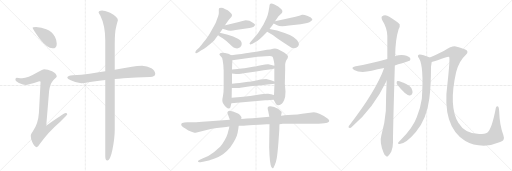
t = 0.00 s
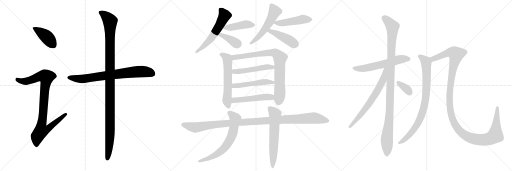
t = 3.85 s
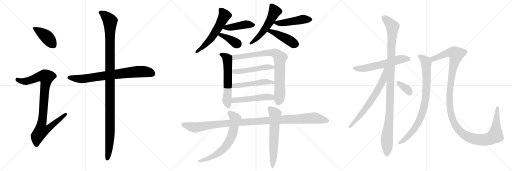
t = 7.71 s
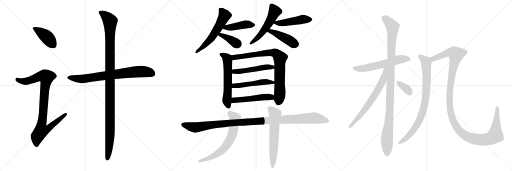
t = 11.56 s
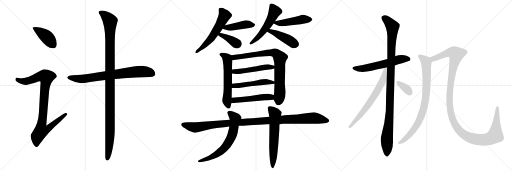
t = 15.42 s
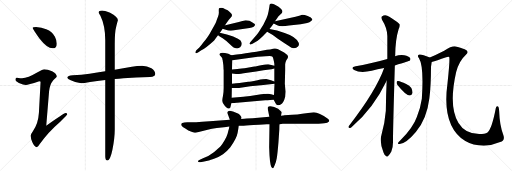
t = 19.27 s

The animated SVG that drew these frames (rendered in a browser with its animation timeline set to each time). Animation: 24 CSS @keyframes rules; one cycle of 19.27 s.

<svg version="1.1" viewBox="0 0 3072 1024" xmlns="http://www.w3.org/2000/svg">
  <g stroke="lightgray" stroke-dasharray="1,1" stroke-width="1" transform="scale(4, 4)">
    <line x1="0" y1="0" x2="256" y2="256"></line>
    <line x1="256" y1="0" x2="0" y2="256"></line>
    <line x1="128" y1="0" x2="128" y2="256"></line>
    <line x1="0" y1="128" x2="256" y2="128"></line>
    <line x1="256" y1="0" x2="512" y2="256"></line>
    <line x1="512" y1="0" x2="256" y2="256"></line>
    <line x1="384" y1="0" x2="384" y2="256"></line>
    <line x1="256" y1="128" x2="512" y2="128"></line>
    <line x1="512" y1="0" x2="768" y2="256"></line>
    <line x1="768" y1="0" x2="512" y2="256"></line>
    <line x1="640" y1="0" x2="640" y2="256"></line>
    <line x1="512" y1="128" x2="768" y2="128"></line>
  </g>
<g transform="scale(1, -1) translate(0, -850)">
   <style type="text/css">
    @keyframes keyframes0 {
      from {
       stroke: black;
       stroke-dashoffset: 413;
       stroke-width: 128;
       }
       57% {
       animation-timing-function: step-end;
       stroke: black;
       stroke-dashoffset: 0;
       stroke-width: 128;
       }
       to {
       stroke: black;
       stroke-width: 1024;
       }
       }
       #make-me-a-hanzi-animation-0 {
         animation: keyframes0 0.586100s both;
         animation-delay: 0.000000s;
         animation-timing-function: linear;
       }
    @keyframes keyframes1 {
      from {
       stroke: black;
       stroke-dashoffset: 930;
       stroke-width: 128;
       }
       75% {
       animation-timing-function: step-end;
       stroke: black;
       stroke-dashoffset: 0;
       stroke-width: 128;
       }
       to {
       stroke: black;
       stroke-width: 1024;
       }
       }
       #make-me-a-hanzi-animation-1 {
         animation: keyframes1 1.006836s both;
         animation-delay: 0.586100s;
         animation-timing-function: linear;
       }
    @keyframes keyframes2 {
      from {
       stroke: black;
       stroke-dashoffset: 764;
       stroke-width: 128;
       }
       71% {
       animation-timing-function: step-end;
       stroke: black;
       stroke-dashoffset: 0;
       stroke-width: 128;
       }
       to {
       stroke: black;
       stroke-width: 1024;
       }
       }
       #make-me-a-hanzi-animation-2 {
         animation: keyframes2 0.871745s both;
         animation-delay: 1.592936s;
         animation-timing-function: linear;
       }
    @keyframes keyframes3 {
      from {
       stroke: black;
       stroke-dashoffset: 1164;
       stroke-width: 128;
       }
       79% {
       animation-timing-function: step-end;
       stroke: black;
       stroke-dashoffset: 0;
       stroke-width: 128;
       }
       to {
       stroke: black;
       stroke-width: 1024;
       }
       }
       #make-me-a-hanzi-animation-3 {
         animation: keyframes3 1.197266s both;
         animation-delay: 2.464681s;
         animation-timing-function: linear;
       }
    @keyframes keyframes4 {
      from {
       stroke: black;
       stroke-dashoffset: 579;
       stroke-width: 128;
       }
       65% {
       animation-timing-function: step-end;
       stroke: black;
       stroke-dashoffset: 0;
       stroke-width: 128;
       }
       to {
       stroke: black;
       stroke-width: 1024;
       }
       }
       #make-me-a-hanzi-animation-4 {
         animation: keyframes4 0.721191s both;
         animation-delay: 3.661947s;
         animation-timing-function: linear;
       }
    @keyframes keyframes5 {
      from {
       stroke: black;
       stroke-dashoffset: 434;
       stroke-width: 128;
       }
       59% {
       animation-timing-function: step-end;
       stroke: black;
       stroke-dashoffset: 0;
       stroke-width: 128;
       }
       to {
       stroke: black;
       stroke-width: 1024;
       }
       }
       #make-me-a-hanzi-animation-5 {
         animation: keyframes5 0.603190s both;
         animation-delay: 4.383138s;
         animation-timing-function: linear;
       }
    @keyframes keyframes6 {
      from {
       stroke: black;
       stroke-dashoffset: 379;
       stroke-width: 128;
       }
       55% {
       animation-timing-function: step-end;
       stroke: black;
       stroke-dashoffset: 0;
       stroke-width: 128;
       }
       to {
       stroke: black;
       stroke-width: 1024;
       }
       }
       #make-me-a-hanzi-animation-6 {
         animation: keyframes6 0.558431s both;
         animation-delay: 4.986328s;
         animation-timing-function: linear;
       }
    @keyframes keyframes7 {
      from {
       stroke: black;
       stroke-dashoffset: 534;
       stroke-width: 128;
       }
       63% {
       animation-timing-function: step-end;
       stroke: black;
       stroke-dashoffset: 0;
       stroke-width: 128;
       }
       to {
       stroke: black;
       stroke-width: 1024;
       }
       }
       #make-me-a-hanzi-animation-7 {
         animation: keyframes7 0.684570s both;
         animation-delay: 5.544759s;
         animation-timing-function: linear;
       }
    @keyframes keyframes8 {
      from {
       stroke: black;
       stroke-dashoffset: 473;
       stroke-width: 128;
       }
       61% {
       animation-timing-function: step-end;
       stroke: black;
       stroke-dashoffset: 0;
       stroke-width: 128;
       }
       to {
       stroke: black;
       stroke-width: 1024;
       }
       }
       #make-me-a-hanzi-animation-8 {
         animation: keyframes8 0.634928s both;
         animation-delay: 6.229329s;
         animation-timing-function: linear;
       }
    @keyframes keyframes9 {
      from {
       stroke: black;
       stroke-dashoffset: 439;
       stroke-width: 128;
       }
       59% {
       animation-timing-function: step-end;
       stroke: black;
       stroke-dashoffset: 0;
       stroke-width: 128;
       }
       to {
       stroke: black;
       stroke-width: 1024;
       }
       }
       #make-me-a-hanzi-animation-9 {
         animation: keyframes9 0.607259s both;
         animation-delay: 6.864257s;
         animation-timing-function: linear;
       }
    @keyframes keyframes10 {
      from {
       stroke: black;
       stroke-dashoffset: 592;
       stroke-width: 128;
       }
       66% {
       animation-timing-function: step-end;
       stroke: black;
       stroke-dashoffset: 0;
       stroke-width: 128;
       }
       to {
       stroke: black;
       stroke-width: 1024;
       }
       }
       #make-me-a-hanzi-animation-10 {
         animation: keyframes10 0.731771s both;
         animation-delay: 7.471516s;
         animation-timing-function: linear;
       }
    @keyframes keyframes11 {
      from {
       stroke: black;
       stroke-dashoffset: 824;
       stroke-width: 128;
       }
       73% {
       animation-timing-function: step-end;
       stroke: black;
       stroke-dashoffset: 0;
       stroke-width: 128;
       }
       to {
       stroke: black;
       stroke-width: 1024;
       }
       }
       #make-me-a-hanzi-animation-11 {
         animation: keyframes11 0.920573s both;
         animation-delay: 8.203287s;
         animation-timing-function: linear;
       }
    @keyframes keyframes12 {
      from {
       stroke: black;
       stroke-dashoffset: 503;
       stroke-width: 128;
       }
       62% {
       animation-timing-function: step-end;
       stroke: black;
       stroke-dashoffset: 0;
       stroke-width: 128;
       }
       to {
       stroke: black;
       stroke-width: 1024;
       }
       }
       #make-me-a-hanzi-animation-12 {
         animation: keyframes12 0.659342s both;
         animation-delay: 9.123860s;
         animation-timing-function: linear;
       }
    @keyframes keyframes13 {
      from {
       stroke: black;
       stroke-dashoffset: 504;
       stroke-width: 128;
       }
       62% {
       animation-timing-function: step-end;
       stroke: black;
       stroke-dashoffset: 0;
       stroke-width: 128;
       }
       to {
       stroke: black;
       stroke-width: 1024;
       }
       }
       #make-me-a-hanzi-animation-13 {
         animation: keyframes13 0.660156s both;
         animation-delay: 9.783202s;
         animation-timing-function: linear;
       }
    @keyframes keyframes14 {
      from {
       stroke: black;
       stroke-dashoffset: 505;
       stroke-width: 128;
       }
       62% {
       animation-timing-function: step-end;
       stroke: black;
       stroke-dashoffset: 0;
       stroke-width: 128;
       }
       to {
       stroke: black;
       stroke-width: 1024;
       }
       }
       #make-me-a-hanzi-animation-14 {
         animation: keyframes14 0.660970s both;
         animation-delay: 10.443358s;
         animation-timing-function: linear;
       }
    @keyframes keyframes15 {
      from {
       stroke: black;
       stroke-dashoffset: 1129;
       stroke-width: 128;
       }
       79% {
       animation-timing-function: step-end;
       stroke: black;
       stroke-dashoffset: 0;
       stroke-width: 128;
       }
       to {
       stroke: black;
       stroke-width: 1024;
       }
       }
       #make-me-a-hanzi-animation-15 {
         animation: keyframes15 1.168783s both;
         animation-delay: 11.104328s;
         animation-timing-function: linear;
       }
    @keyframes keyframes16 {
      from {
       stroke: black;
       stroke-dashoffset: 670;
       stroke-width: 128;
       }
       69% {
       animation-timing-function: step-end;
       stroke: black;
       stroke-dashoffset: 0;
       stroke-width: 128;
       }
       to {
       stroke: black;
       stroke-width: 1024;
       }
       }
       #make-me-a-hanzi-animation-16 {
         animation: keyframes16 0.795247s both;
         animation-delay: 12.273111s;
         animation-timing-function: linear;
       }
    @keyframes keyframes17 {
      from {
       stroke: black;
       stroke-dashoffset: 619;
       stroke-width: 128;
       }
       67% {
       animation-timing-function: step-end;
       stroke: black;
       stroke-dashoffset: 0;
       stroke-width: 128;
       }
       to {
       stroke: black;
       stroke-width: 1024;
       }
       }
       #make-me-a-hanzi-animation-17 {
         animation: keyframes17 0.753743s both;
         animation-delay: 13.068358s;
         animation-timing-function: linear;
       }
    @keyframes keyframes18 {
      from {
       stroke: black;
       stroke-dashoffset: 592;
       stroke-width: 128;
       }
       66% {
       animation-timing-function: step-end;
       stroke: black;
       stroke-dashoffset: 0;
       stroke-width: 128;
       }
       to {
       stroke: black;
       stroke-width: 1024;
       }
       }
       #make-me-a-hanzi-animation-18 {
         animation: keyframes18 0.731771s both;
         animation-delay: 13.822101s;
         animation-timing-function: linear;
       }
    @keyframes keyframes19 {
      from {
       stroke: black;
       stroke-dashoffset: 1095;
       stroke-width: 128;
       }
       78% {
       animation-timing-function: step-end;
       stroke: black;
       stroke-dashoffset: 0;
       stroke-width: 128;
       }
       to {
       stroke: black;
       stroke-width: 1024;
       }
       }
       #make-me-a-hanzi-animation-19 {
         animation: keyframes19 1.141113s both;
         animation-delay: 14.553872s;
         animation-timing-function: linear;
       }
    @keyframes keyframes20 {
      from {
       stroke: black;
       stroke-dashoffset: 673;
       stroke-width: 128;
       }
       69% {
       animation-timing-function: step-end;
       stroke: black;
       stroke-dashoffset: 0;
       stroke-width: 128;
       }
       to {
       stroke: black;
       stroke-width: 1024;
       }
       }
       #make-me-a-hanzi-animation-20 {
         animation: keyframes20 0.797689s both;
         animation-delay: 15.694985s;
         animation-timing-function: linear;
       }
    @keyframes keyframes21 {
      from {
       stroke: black;
       stroke-dashoffset: 345;
       stroke-width: 128;
       }
       53% {
       animation-timing-function: step-end;
       stroke: black;
       stroke-dashoffset: 0;
       stroke-width: 128;
       }
       to {
       stroke: black;
       stroke-width: 1024;
       }
       }
       #make-me-a-hanzi-animation-21 {
         animation: keyframes21 0.530762s both;
         animation-delay: 16.492674s;
         animation-timing-function: linear;
       }
    @keyframes keyframes22 {
      from {
       stroke: black;
       stroke-dashoffset: 848;
       stroke-width: 128;
       }
       73% {
       animation-timing-function: step-end;
       stroke: black;
       stroke-dashoffset: 0;
       stroke-width: 128;
       }
       to {
       stroke: black;
       stroke-width: 1024;
       }
       }
       #make-me-a-hanzi-animation-22 {
         animation: keyframes22 0.940104s both;
         animation-delay: 17.023436s;
         animation-timing-function: linear;
       }
    @keyframes keyframes23 {
      from {
       stroke: black;
       stroke-dashoffset: 1297;
       stroke-width: 128;
       }
       81% {
       animation-timing-function: step-end;
       stroke: black;
       stroke-dashoffset: 0;
       stroke-width: 128;
       }
       to {
       stroke: black;
       stroke-width: 1024;
       }
       }
       #make-me-a-hanzi-animation-23 {
         animation: keyframes23 1.305501s both;
         animation-delay: 17.963540s;
         animation-timing-function: linear;
       }
</style>
<path d="M 216.5 689.0 Q 195.5 689.0 195.5 685.0 Q 195.5 679.0 235.5 622.0 Q 283.5 561.0 315.5 561.0 Q 340.5 561.0 340.5 589.0 Q 340.5 610.0 329.5 631.0 Q 313.5 662.0 277.5 676.0 Q 249.5 687.0 216.5 689.0 Z" fill="lightgray"></path> 
<path d="M 264.5 436.0 Q 257.5 436.0 225.5 417.0 Q 166.5 382.0 132.5 381.0 Q 125.5 381.0 100.5 385.0 Q 92.5 384.0 92.5 373.0 Q 92.5 366.0 113.5 353.0 Q 140.5 341.0 155.5 341.0 Q 166.5 341.0 235.5 364.0 Q 243.5 364.0 243.5 360.0 L 233.5 174.0 Q 229.5 107.0 196.5 62.0 Q 184.5 46.0 184.5 37.0 Q 184.5 18.0 193.5 -1.0 Q 206.5 -32.0 220.5 -32.0 Q 227.5 -32.0 238.5 -13.0 Q 287.5 57.0 361.5 121.0 Q 403.5 160.0 403.5 165.0 Q 403.5 173.0 392.5 173.0 Q 385.5 173.0 277.5 97.0 L 294.5 303.0 Q 298.5 345.0 319.5 370.0 Q 340.5 389.0 340.5 392.0 Q 340.5 407.0 312.5 423.0 Q 285.5 436.0 264.5 436.0 Z" fill="lightgray"></path> 
<path d="M 852.5 457.0 Q 822.5 457.0 791.5 450.0 Q 738.5 441.0 688.5 433.0 L 631.5 424.0 Q 581.5 416.0 537.5 409.0 Q 489.5 403.0 436.5 400.0 Q 405.5 400.0 403.5 385.0 Q 405.5 378.0 424.5 370.0 Q 456.5 354.0 487.5 352.0 Q 503.5 352.0 540.5 359.0 Q 581.5 364.0 631.5 371.0 L 688.5 377.0 Q 712.5 379.0 740.5 382.0 Q 813.5 387.0 900.5 389.0 Q 931.5 389.0 931.5 408.0 Q 931.5 427.0 908.5 442.0 Q 882.5 457.0 852.5 457.0 Z" fill="lightgray"></path> 
<path d="M 688.5 433.0 L 688.5 586.0 Q 688.5 661.0 697.5 692.0 Q 705.5 723.0 707.5 729.0 Q 707.5 751.0 660.5 775.0 Q 625.5 788.0 612.5 788.0 Q 591.5 788.0 591.5 776.0 Q 591.5 774.0 602.5 757.0 Q 631.5 698.0 631.5 610.0 L 631.5 424.0 L 631.5 371.0 L 631.5 -87.0 Q 631.5 -112.0 644.5 -112.0 Q 661.5 -112.0 674.5 -48.0 Q 688.5 22.0 688.5 74.0 L 688.5 377.0 L 688.5 433.0 Z" fill="lightgray"></path> 
<path d="M 1319.0 654.0 Q 1328.0 667.0 1336.0 679.0 L 1350.0 700.0 L 1356.0 709.0 L 1372.0 731.0 L 1390.0 752.0 L 1392.0 760.0 Q 1392.0 764.0 1386.0 771.0 L 1375.0 782.0 Q 1369.0 788.0 1352.0 795.0 Q 1329.0 809.0 1314.0 801.0 Q 1312.0 793.0 1313.0 779.5 Q 1314.0 766.0 1308.5 752.0 Q 1303.0 738.0 1301.0 732.0 Q 1299.0 726.0 1297.0 720.0 Q 1295.0 714.0 1282.5 692.0 Q 1270.0 670.0 1259.0 650.5 Q 1248.0 631.0 1221.0 597.0 Q 1206.0 576.0 1196.0 566.0 L 1178.0 550.0 Q 1172.0 542.0 1172.0 538.0 Q 1172.0 526.0 1188.0 536.0 L 1208.0 549.0 Q 1235.0 562.0 1285.0 608.0 Q 1297.0 624.0 1308.0 639.0 L 1319.0 654.0 Z" fill="lightgray"></path> 
<path d="M 1336.0 679.0 L 1350.0 674.0 Q 1374.0 666.0 1385.0 667.0 Q 1396.0 668.0 1414.0 671.0 L 1497.0 683.0 Q 1513.0 686.0 1522.0 691.0 Q 1537.0 703.0 1524.0 710.0 Q 1518.0 714.0 1515.0 716.0 Q 1499.0 730.0 1474.0 730.0 L 1449.0 724.0 L 1433.0 719.0 L 1352.0 700.0 L 1350.0 700.0 C 1320.0 695.0 1308.0 689.0 1336.0 679.0 Z" fill="lightgray"></path> 
<path d="M 1308.0 639.0 Q 1315.0 634.0 1336.0 621.0 Q 1357.0 607.0 1381.0 584.0 Q 1405.0 561.0 1416.0 561.0 Q 1429.0 558.0 1441.0 567.0 Q 1459.0 587.0 1443.0 608.0 Q 1434.0 618.0 1399.0 632.0 Q 1364.0 645.0 1319.0 654.0 C 1290.0 660.0 1283.0 656.0 1308.0 639.0 Z" fill="lightgray"></path> 
<path d="M 1617.0 818.0 Q 1617.0 813.0 1611.5 784.0 Q 1606.0 755.0 1599.0 741.0 L 1580.0 703.0 Q 1576.0 696.0 1569.5 686.0 Q 1563.0 676.0 1556.5 665.0 Q 1550.0 654.0 1538.0 640.0 L 1504.0 601.0 Q 1496.0 590.0 1497.0 588.0 Q 1501.0 584.0 1502.5 583.5 Q 1504.0 583.0 1515.0 588.0 L 1533.0 599.0 Q 1554.0 609.0 1603.0 661.0 L 1617.0 677.0 Q 1632.0 695.0 1642.0 710.0 L 1650.0 723.0 L 1665.0 744.0 Q 1665.0 747.0 1671.0 753.0 L 1690.0 772.0 Q 1694.0 776.0 1694.0 780.0 Q 1698.0 791.0 1669.0 812.0 L 1644.0 826.0 Q 1617.0 836.0 1617.0 818.0 Z" fill="lightgray"></path> 
<path d="M 1642.0 710.0 L 1663.0 700.0 Q 1681.0 689.0 1734.0 698.0 L 1804.0 706.0 L 1843.0 713.0 Q 1858.0 716.0 1867.0 725.0 Q 1875.0 733.0 1874.0 736.0 Q 1870.0 746.0 1846.0 755.0 Q 1821.0 764.0 1814.0 762.0 Q 1806.0 760.0 1801.0 758.0 L 1773.0 751.0 L 1650.0 723.0 C 1626.0 718.0 1626.0 718.0 1642.0 710.0 Z" fill="lightgray"></path> 
<path d="M 1603.0 661.0 Q 1631.0 647.0 1667.0 619.0 Q 1713.0 588.0 1733.0 575.0 Q 1749.0 562.0 1764.0 562.0 Q 1779.0 562.0 1788.0 572.0 Q 1797.0 581.0 1792.0 594.0 Q 1778.0 630.0 1708.0 653.0 Q 1662.0 672.0 1617.0 677.0 C 1587.0 681.0 1576.0 675.0 1603.0 661.0 Z" fill="lightgray"></path> 
<path d="M 1327.0 510.0 Q 1335.0 502.0 1335.0 493.0 Q 1337.0 489.0 1337.0 482.0 L 1340.0 461.0 L 1341.0 445.0 L 1341.0 435.0 L 1342.0 432.0 L 1342.0 323.0 Q 1342.0 298.0 1338.0 276.0 Q 1333.0 253.0 1334.0 247.0 Q 1334.0 240.0 1340.0 228.0 Q 1359.0 198.0 1375.0 200.0 Q 1383.0 202.0 1384.0 214.0 L 1388.0 232.0 L 1390.0 265.0 L 1391.0 323.0 L 1392.0 348.0 L 1392.0 410.0 L 1392.0 434.0 L 1394.0 489.0 C 1395.0 516.0 1395.0 516.0 1388.0 519.0 L 1370.0 528.0 Q 1327.0 541.0 1318.0 529.0 Q 1315.0 523.0 1319.0 519.0 L 1327.0 510.0 Z" fill="lightgray"></path> 
<path d="M 1642.0 252.0 L 1654.0 230.0 Q 1659.0 219.0 1669.0 220.0 Q 1679.0 220.0 1684.0 224.0 Q 1702.0 234.0 1711.0 271.0 Q 1713.0 299.0 1713.0 302.0 L 1709.0 348.0 L 1711.0 430.0 L 1711.0 466.0 Q 1711.0 476.0 1718.0 490.0 L 1725.0 500.0 Q 1732.0 511.0 1724.0 521.0 L 1705.0 536.0 L 1671.0 554.0 L 1669.0 556.0 Q 1653.0 563.0 1638.0 559.0 Q 1622.0 554.0 1602.0 552.0 L 1546.0 542.0 Q 1524.0 538.0 1388.0 519.0 C 1358.0 515.0 1364.0 485.0 1394.0 489.0 L 1546.0 510.0 Q 1604.0 515.0 1618.0 515.0 Q 1631.0 514.0 1635.0 510.0 Q 1639.0 505.0 1640.0 497.0 L 1643.0 485.0 L 1646.0 469.0 L 1646.0 456.0 L 1646.0 440.0 L 1646.0 362.0 L 1647.0 348.0 L 1644.0 281.0 C 1643.0 251.0 1641.0 253.0 1642.0 252.0 Z" fill="lightgray"></path> 
<path d="M 1646.0 456.0 L 1610.0 465.0 Q 1600.0 466.0 1566.0 460.0 Q 1532.0 453.0 1526.0 452.0 L 1476.0 443.0 Q 1465.0 441.0 1392.0 434.0 C 1362.0 431.0 1362.0 414.0 1392.0 410.0 L 1416.0 407.0 Q 1421.0 406.0 1462.0 412.0 L 1537.0 422.0 L 1581.0 430.0 L 1617.0 434.0 Q 1627.0 435.0 1646.0 440.0 C 1675.0 447.0 1675.0 449.0 1646.0 456.0 Z" fill="lightgray"></path> 
<path d="M 1417.0 351.0 Q 1404.0 350.0 1392.0 348.0 C 1362.0 344.0 1361.0 323.0 1391.0 323.0 L 1426.0 323.0 Q 1429.0 323.0 1453.0 326.0 L 1502.0 333.0 L 1566.0 340.0 L 1647.0 348.0 C 1674.0 351.0 1674.0 351.0 1646.0 362.0 L 1626.0 370.0 Q 1614.0 374.0 1603.0 376.0 Q 1592.0 378.0 1545.0 370.0 Q 1497.0 361.0 1489.0 360.0 L 1437.0 353.0 L 1417.0 351.0 Z" fill="lightgray"></path> 
<path d="M 1388.0 232.0 L 1592.0 249.0 Q 1595.0 249.0 1642.0 252.0 C 1672.0 254.0 1673.0 273.0 1644.0 281.0 L 1626.0 286.0 L 1610.0 288.0 Q 1598.0 290.0 1548.0 282.0 Q 1498.0 273.0 1460.0 270.0 L 1390.0 265.0 C 1360.0 263.0 1358.0 230.0 1388.0 232.0 Z" fill="lightgray"></path> 
<path d="M 1911.0 109.0 Q 1953.0 111.0 1963.0 115.0 Q 1986.0 124.0 1967.0 139.0 Q 1914.0 178.0 1883.0 178.0 L 1813.0 168.0 Q 1785.0 163.0 1753.0 162.0 L 1706.0 159.0 Q 1702.0 157.0 1686.0 157.0 L 1616.0 151.0 L 1566.0 146.0 L 1516.0 142.0 L 1480.0 140.0 Q 1468.0 138.0 1447.0 137.0 L 1379.0 133.0 L 1258.0 124.0 Q 1162.0 117.0 1124.0 117.0 L 1106.0 116.0 Q 1090.0 114.0 1088.0 109.0 Q 1086.0 101.0 1090.0 96.0 Q 1093.0 88.0 1112.0 80.0 L 1130.0 68.0 Q 1163.0 54.0 1174.0 54.0 L 1246.0 73.0 Q 1270.0 80.0 1301.0 83.0 L 1344.0 88.0 Q 1372.0 92.0 1376.0 92.0 L 1432.0 96.0 L 1451.0 97.0 Q 1468.0 97.0 1521.0 101.0 Q 1597.0 104.0 1600.0 105.0 L 1617.0 105.0 L 1677.0 106.0 L 1697.0 109.0 L 1911.0 109.0 Z" fill="lightgray"></path> 
<path d="M 1447.0 137.0 L 1449.0 143.0 Q 1451.0 149.0 1442.0 158.0 Q 1434.0 169.0 1424.0 172.0 L 1398.0 182.0 L 1378.0 187.0 Q 1372.0 187.0 1367.5 182.5 Q 1363.0 178.0 1365.0 172.0 L 1379.0 133.0 L 1376.0 92.0 L 1374.0 80.0 L 1370.0 66.0 Q 1370.0 65.0 1365.5 48.5 Q 1361.0 32.0 1347.0 8.0 Q 1333.0 -16.0 1323.5 -26.5 Q 1314.0 -37.0 1283.0 -62.0 Q 1252.0 -87.0 1218.0 -98.0 L 1196.0 -109.0 Q 1186.0 -113.0 1188.0 -118.5 Q 1190.0 -124.0 1202.0 -122.0 L 1218.0 -120.0 L 1253.0 -112.0 Q 1260.0 -111.0 1288.0 -100.5 Q 1316.0 -90.0 1338.0 -75.0 Q 1363.0 -55.0 1382.0 -32.0 Q 1419.0 19.0 1425.5 53.0 Q 1432.0 87.0 1432.0 96.0 L 1447.0 137.0 Z" fill="lightgray"></path> 
<path d="M 1686.0 157.0 L 1690.0 174.0 Q 1692.0 179.0 1682.0 186.0 Q 1674.0 198.0 1645.0 208.5 Q 1616.0 219.0 1610.0 210.0 Q 1606.0 209.0 1606.0 202.0 L 1608.0 188.0 Q 1610.0 186.0 1610.0 181.0 L 1616.0 151.0 L 1617.0 105.0 L 1615.0 -33.0 L 1617.0 -80.0 Q 1622.0 -158.0 1635.0 -158.0 Q 1637.0 -160.0 1641.0 -155.0 L 1648.0 -141.0 Q 1656.0 -125.0 1660.5 -99.0 Q 1665.0 -73.0 1671.0 0.0 L 1676.0 76.0 Q 1676.0 96.0 1677.0 106.0 L 1686.0 157.0 Z" fill="lightgray"></path> 
<path d="M 2369.0 458.5 Q 2456.0 485.5 2458.0 486.5 Q 2465.0 493.5 2461.0 502.5 Q 2454.0 512.5 2426.0 519.5 Q 2398.0 523.5 2370.0 513.5 L 2324.0 496.5 Q 2216.0 465.5 2134.0 453.5 Q 2100.0 446.5 2125.0 431.5 Q 2161.0 410.5 2230.0 426.5 Q 2264.0 435.5 2305.0 442.5 L 2369.0 458.5 Z" fill="lightgray"></path> 
<path d="M 2320.0 366.5 Q 2316.0 281.5 2315.0 186.5 Q 2309.0 110.5 2288.0 38.5 Q 2276.0 -0.5 2301.0 -63.5 Q 2308.0 -82.5 2316.0 -85.5 Q 2322.0 -92.5 2330.0 -83.5 Q 2337.0 -79.5 2348.0 -58.5 Q 2358.0 -33.5 2358.0 -2.5 Q 2357.0 45.5 2369.0 458.5 L 2370.0 513.5 Q 2370.0 514.5 2371.0 515.5 Q 2372.0 612.5 2392.0 676.5 Q 2401.0 692.5 2398.0 705.5 Q 2391.0 715.5 2336.0 750.5 Q 2312.0 768.5 2291.0 752.5 Q 2287.0 748.5 2292.0 732.5 Q 2323.0 683.5 2324.0 634.5 Q 2324.0 570.5 2324.0 496.5 L 2320.0 366.5 Z" fill="lightgray"></path> 
<path d="M 2305.0 442.5 Q 2256.0 304.5 2092.0 93.5 Q 2088.0 83.5 2098.0 83.5 Q 2104.0 82.5 2112.0 90.5 Q 2241.0 201.5 2320.0 366.5 C 2369.0 467.5 2315.0 470.5 2305.0 442.5 Z" fill="lightgray"></path> 
<path d="M 2385.0 341.5 Q 2433.0 281.5 2457.0 278.5 Q 2469.0 277.5 2475.0 293.5 Q 2476.0 305.5 2468.0 322.5 Q 2458.0 338.5 2437.0 346.5 Q 2403.0 362.5 2389.0 364.5 Q 2380.0 365.5 2380.0 356.5 Q 2379.0 349.5 2385.0 341.5 Z" fill="lightgray"></path> 
<path d="M 2579.0 505.5 Q 2531.0 526.5 2517.0 524.5 Q 2499.0 520.5 2514.0 501.5 Q 2544.0 453.5 2531.0 258.5 Q 2524.0 207.5 2501.0 148.5 Q 2479.0 85.5 2404.0 10.5 Q 2391.0 -1.5 2388.0 -7.5 Q 2387.0 -14.5 2398.0 -13.5 Q 2437.0 -10.5 2495.0 58.5 Q 2561.0 136.5 2576.0 259.5 Q 2586.0 335.5 2586.0 450.5 Q 2589.0 469.5 2590.0 479.5 C 2593.0 499.5 2593.0 499.5 2579.0 505.5 Z" fill="lightgray"></path> 
<path d="M 3001.0 -1.5 Q 3032.0 8.5 3020.0 41.5 Q 2998.0 96.5 2995.0 183.5 Q 2994.0 208.5 2988.0 212.5 Q 2978.0 218.5 2975.0 202.5 Q 2951.0 76.5 2925.0 56.5 Q 2910.0 46.5 2875.0 46.5 Q 2791.0 46.5 2751.0 112.5 Q 2690.0 212.5 2737.0 419.5 Q 2756.0 486.5 2794.0 520.5 Q 2819.0 544.5 2788.0 555.5 Q 2772.0 562.5 2735.0 572.5 Q 2714.0 578.5 2665.0 546.5 Q 2616.0 521.5 2579.0 505.5 C 2552.0 493.5 2561.0 471.5 2590.0 479.5 Q 2618.0 486.5 2677.0 507.5 Q 2689.0 513.5 2695.0 509.5 Q 2701.0 500.5 2685.0 351.5 Q 2649.0 93.5 2792.0 4.5 Q 2837.0 -22.5 2903.0 -23.5 Q 2952.0 -22.5 3001.0 -1.5 Z" fill="lightgray"></path> 
      <clipPath id="make-me-a-hanzi-clip-0">
      <path d="M 216.5 689.0 Q 195.5 689.0 195.5 685.0 Q 195.5 679.0 235.5 622.0 Q 283.5 561.0 315.5 561.0 Q 340.5 561.0 340.5 589.0 Q 340.5 610.0 329.5 631.0 Q 313.5 662.0 277.5 676.0 Q 249.5 687.0 216.5 689.0 Z" fill="lightgray"></path>
      </clipPath>
      <path clip-path="url(#make-me-a-hanzi-clip-0)" d="M 199.5 684.0 L 276.5 633.0 L 317.5 583.0 " fill="none" id="make-me-a-hanzi-animation-0" stroke-dasharray="285 570" stroke-linecap="round"></path>

      <clipPath id="make-me-a-hanzi-clip-1">
      <path d="M 264.5 436.0 Q 257.5 436.0 225.5 417.0 Q 166.5 382.0 132.5 381.0 Q 125.5 381.0 100.5 385.0 Q 92.5 384.0 92.5 373.0 Q 92.5 366.0 113.5 353.0 Q 140.5 341.0 155.5 341.0 Q 166.5 341.0 235.5 364.0 Q 243.5 364.0 243.5 360.0 L 233.5 174.0 Q 229.5 107.0 196.5 62.0 Q 184.5 46.0 184.5 37.0 Q 184.5 18.0 193.5 -1.0 Q 206.5 -32.0 220.5 -32.0 Q 227.5 -32.0 238.5 -13.0 Q 287.5 57.0 361.5 121.0 Q 403.5 160.0 403.5 165.0 Q 403.5 173.0 392.5 173.0 Q 385.5 173.0 277.5 97.0 L 294.5 303.0 Q 298.5 345.0 319.5 370.0 Q 340.5 389.0 340.5 392.0 Q 340.5 407.0 312.5 423.0 Q 285.5 436.0 264.5 436.0 Z" fill="lightgray"></path>
      </clipPath>
      <path clip-path="url(#make-me-a-hanzi-clip-1)" d="M 103.5 374.0 L 128.5 364.0 L 160.5 363.0 L 229.5 390.0 L 268.5 394.0 L 277.5 389.0 L 250.5 107.0 L 289.5 104.0 L 298.5 91.0 L 283.5 75.0 L 247.5 65.0 L 232.5 46.0 L 223.5 33.0 L 219.5 -21.0 " fill="none" id="make-me-a-hanzi-animation-1" stroke-dasharray="802 1604" stroke-linecap="round"></path>

      <clipPath id="make-me-a-hanzi-clip-2">
      <path d="M 852.5 457.0 Q 822.5 457.0 791.5 450.0 Q 738.5 441.0 688.5 433.0 L 631.5 424.0 Q 581.5 416.0 537.5 409.0 Q 489.5 403.0 436.5 400.0 Q 405.5 400.0 403.5 385.0 Q 405.5 378.0 424.5 370.0 Q 456.5 354.0 487.5 352.0 Q 503.5 352.0 540.5 359.0 Q 581.5 364.0 631.5 371.0 L 688.5 377.0 Q 712.5 379.0 740.5 382.0 Q 813.5 387.0 900.5 389.0 Q 931.5 389.0 931.5 408.0 Q 931.5 427.0 908.5 442.0 Q 882.5 457.0 852.5 457.0 Z" fill="lightgray"></path>
      </clipPath>
      <path clip-path="url(#make-me-a-hanzi-clip-2)" d="M 411.5 386.0 L 490.5 378.0 L 819.5 421.0 L 876.5 421.0 L 914.5 408.0 " fill="none" id="make-me-a-hanzi-animation-2" stroke-dasharray="636 1272" stroke-linecap="round"></path>

      <clipPath id="make-me-a-hanzi-clip-3">
      <path d="M 688.5 433.0 L 688.5 586.0 Q 688.5 661.0 697.5 692.0 Q 705.5 723.0 707.5 729.0 Q 707.5 751.0 660.5 775.0 Q 625.5 788.0 612.5 788.0 Q 591.5 788.0 591.5 776.0 Q 591.5 774.0 602.5 757.0 Q 631.5 698.0 631.5 610.0 L 631.5 424.0 L 631.5 371.0 L 631.5 -87.0 Q 631.5 -112.0 644.5 -112.0 Q 661.5 -112.0 674.5 -48.0 Q 688.5 22.0 688.5 74.0 L 688.5 377.0 L 688.5 433.0 Z" fill="lightgray"></path>
      </clipPath>
      <path clip-path="url(#make-me-a-hanzi-clip-3)" d="M 600.5 777.0 L 641.5 748.0 L 660.5 723.0 L 661.5 711.0 L 660.5 55.0 L 653.5 -55.0 L 644.5 -102.0 " fill="none" id="make-me-a-hanzi-animation-3" stroke-dasharray="1036 2072" stroke-linecap="round"></path>

      <clipPath id="make-me-a-hanzi-clip-4">
      <path d="M 1319.0 654.0 Q 1328.0 667.0 1336.0 679.0 L 1350.0 700.0 L 1356.0 709.0 L 1372.0 731.0 L 1390.0 752.0 L 1392.0 760.0 Q 1392.0 764.0 1386.0 771.0 L 1375.0 782.0 Q 1369.0 788.0 1352.0 795.0 Q 1329.0 809.0 1314.0 801.0 Q 1312.0 793.0 1313.0 779.5 Q 1314.0 766.0 1308.5 752.0 Q 1303.0 738.0 1301.0 732.0 Q 1299.0 726.0 1297.0 720.0 Q 1295.0 714.0 1282.5 692.0 Q 1270.0 670.0 1259.0 650.5 Q 1248.0 631.0 1221.0 597.0 Q 1206.0 576.0 1196.0 566.0 L 1178.0 550.0 Q 1172.0 542.0 1172.0 538.0 Q 1172.0 526.0 1188.0 536.0 L 1208.0 549.0 Q 1235.0 562.0 1285.0 608.0 Q 1297.0 624.0 1308.0 639.0 L 1319.0 654.0 Z" fill="lightgray"></path>
      </clipPath>
      <path clip-path="url(#make-me-a-hanzi-clip-4)" d="M 1321.0 795.0 L 1347.0 757.0 L 1324.0 710.0 L 1261.0 615.0 L 1180.0 539.0 " fill="none" id="make-me-a-hanzi-animation-4" stroke-dasharray="451 902" stroke-linecap="round"></path>

      <clipPath id="make-me-a-hanzi-clip-5">
      <path d="M 1336.0 679.0 L 1350.0 674.0 Q 1374.0 666.0 1385.0 667.0 Q 1396.0 668.0 1414.0 671.0 L 1497.0 683.0 Q 1513.0 686.0 1522.0 691.0 Q 1537.0 703.0 1524.0 710.0 Q 1518.0 714.0 1515.0 716.0 Q 1499.0 730.0 1474.0 730.0 L 1449.0 724.0 L 1433.0 719.0 L 1352.0 700.0 L 1350.0 700.0 C 1320.0 695.0 1308.0 689.0 1336.0 679.0 Z" fill="lightgray"></path>
      </clipPath>
      <path clip-path="url(#make-me-a-hanzi-clip-5)" d="M 1345.0 681.0 L 1479.0 706.0 L 1520.0 701.0 " fill="none" id="make-me-a-hanzi-animation-5" stroke-dasharray="306 612" stroke-linecap="round"></path>

      <clipPath id="make-me-a-hanzi-clip-6">
      <path d="M 1308.0 639.0 Q 1315.0 634.0 1336.0 621.0 Q 1357.0 607.0 1381.0 584.0 Q 1405.0 561.0 1416.0 561.0 Q 1429.0 558.0 1441.0 567.0 Q 1459.0 587.0 1443.0 608.0 Q 1434.0 618.0 1399.0 632.0 Q 1364.0 645.0 1319.0 654.0 C 1290.0 660.0 1283.0 656.0 1308.0 639.0 Z" fill="lightgray"></path>
      </clipPath>
      <path clip-path="url(#make-me-a-hanzi-clip-6)" d="M 1314.0 641.0 L 1364.0 624.0 L 1424.0 587.0 " fill="none" id="make-me-a-hanzi-animation-6" stroke-dasharray="251 502" stroke-linecap="round"></path>

      <clipPath id="make-me-a-hanzi-clip-7">
      <path d="M 1617.0 818.0 Q 1617.0 813.0 1611.5 784.0 Q 1606.0 755.0 1599.0 741.0 L 1580.0 703.0 Q 1576.0 696.0 1569.5 686.0 Q 1563.0 676.0 1556.5 665.0 Q 1550.0 654.0 1538.0 640.0 L 1504.0 601.0 Q 1496.0 590.0 1497.0 588.0 Q 1501.0 584.0 1502.5 583.5 Q 1504.0 583.0 1515.0 588.0 L 1533.0 599.0 Q 1554.0 609.0 1603.0 661.0 L 1617.0 677.0 Q 1632.0 695.0 1642.0 710.0 L 1650.0 723.0 L 1665.0 744.0 Q 1665.0 747.0 1671.0 753.0 L 1690.0 772.0 Q 1694.0 776.0 1694.0 780.0 Q 1698.0 791.0 1669.0 812.0 L 1644.0 826.0 Q 1617.0 836.0 1617.0 818.0 Z" fill="lightgray"></path>
      </clipPath>
      <path clip-path="url(#make-me-a-hanzi-clip-7)" d="M 1632.0 816.0 L 1648.0 782.0 L 1624.0 730.0 L 1582.0 666.0 L 1505.0 592.0 " fill="none" id="make-me-a-hanzi-animation-7" stroke-dasharray="406 812" stroke-linecap="round"></path>

      <clipPath id="make-me-a-hanzi-clip-8">
      <path d="M 1642.0 710.0 L 1663.0 700.0 Q 1681.0 689.0 1734.0 698.0 L 1804.0 706.0 L 1843.0 713.0 Q 1858.0 716.0 1867.0 725.0 Q 1875.0 733.0 1874.0 736.0 Q 1870.0 746.0 1846.0 755.0 Q 1821.0 764.0 1814.0 762.0 Q 1806.0 760.0 1801.0 758.0 L 1773.0 751.0 L 1650.0 723.0 C 1626.0 718.0 1626.0 718.0 1642.0 710.0 Z" fill="lightgray"></path>
      </clipPath>
      <path clip-path="url(#make-me-a-hanzi-clip-8)" d="M 1650.0 714.0 L 1704.0 714.0 L 1815.0 735.0 L 1865.0 734.0 " fill="none" id="make-me-a-hanzi-animation-8" stroke-dasharray="345 690" stroke-linecap="round"></path>

      <clipPath id="make-me-a-hanzi-clip-9">
      <path d="M 1603.0 661.0 Q 1631.0 647.0 1667.0 619.0 Q 1713.0 588.0 1733.0 575.0 Q 1749.0 562.0 1764.0 562.0 Q 1779.0 562.0 1788.0 572.0 Q 1797.0 581.0 1792.0 594.0 Q 1778.0 630.0 1708.0 653.0 Q 1662.0 672.0 1617.0 677.0 C 1587.0 681.0 1576.0 675.0 1603.0 661.0 Z" fill="lightgray"></path>
      </clipPath>
      <path clip-path="url(#make-me-a-hanzi-clip-9)" d="M 1611.0 661.0 L 1623.0 665.0 L 1651.0 654.0 L 1774.0 586.0 " fill="none" id="make-me-a-hanzi-animation-9" stroke-dasharray="311 622" stroke-linecap="round"></path>

      <clipPath id="make-me-a-hanzi-clip-10">
      <path d="M 1327.0 510.0 Q 1335.0 502.0 1335.0 493.0 Q 1337.0 489.0 1337.0 482.0 L 1340.0 461.0 L 1341.0 445.0 L 1341.0 435.0 L 1342.0 432.0 L 1342.0 323.0 Q 1342.0 298.0 1338.0 276.0 Q 1333.0 253.0 1334.0 247.0 Q 1334.0 240.0 1340.0 228.0 Q 1359.0 198.0 1375.0 200.0 Q 1383.0 202.0 1384.0 214.0 L 1388.0 232.0 L 1390.0 265.0 L 1391.0 323.0 L 1392.0 348.0 L 1392.0 410.0 L 1392.0 434.0 L 1394.0 489.0 C 1395.0 516.0 1395.0 516.0 1388.0 519.0 L 1370.0 528.0 Q 1327.0 541.0 1318.0 529.0 Q 1315.0 523.0 1319.0 519.0 L 1327.0 510.0 Z" fill="lightgray"></path>
      </clipPath>
      <path clip-path="url(#make-me-a-hanzi-clip-10)" d="M 1326.0 525.0 L 1355.0 510.0 L 1365.0 491.0 L 1368.0 356.0 L 1361.0 249.0 L 1372.0 211.0 " fill="none" id="make-me-a-hanzi-animation-10" stroke-dasharray="464 928" stroke-linecap="round"></path>

      <clipPath id="make-me-a-hanzi-clip-11">
      <path d="M 1642.0 252.0 L 1654.0 230.0 Q 1659.0 219.0 1669.0 220.0 Q 1679.0 220.0 1684.0 224.0 Q 1702.0 234.0 1711.0 271.0 Q 1713.0 299.0 1713.0 302.0 L 1709.0 348.0 L 1711.0 430.0 L 1711.0 466.0 Q 1711.0 476.0 1718.0 490.0 L 1725.0 500.0 Q 1732.0 511.0 1724.0 521.0 L 1705.0 536.0 L 1671.0 554.0 L 1669.0 556.0 Q 1653.0 563.0 1638.0 559.0 Q 1622.0 554.0 1602.0 552.0 L 1546.0 542.0 Q 1524.0 538.0 1388.0 519.0 C 1358.0 515.0 1364.0 485.0 1394.0 489.0 L 1546.0 510.0 Q 1604.0 515.0 1618.0 515.0 Q 1631.0 514.0 1635.0 510.0 Q 1639.0 505.0 1640.0 497.0 L 1643.0 485.0 L 1646.0 469.0 L 1646.0 456.0 L 1646.0 440.0 L 1646.0 362.0 L 1647.0 348.0 L 1644.0 281.0 C 1643.0 251.0 1641.0 253.0 1642.0 252.0 Z" fill="lightgray"></path>
      </clipPath>
      <path clip-path="url(#make-me-a-hanzi-clip-11)" d="M 1400.0 498.0 L 1407.0 508.0 L 1584.0 532.0 L 1638.0 535.0 L 1662.0 524.0 L 1680.0 504.0 L 1679.0 284.0 L 1668.0 235.0 " fill="none" id="make-me-a-hanzi-animation-11" stroke-dasharray="696 1392" stroke-linecap="round"></path>

      <clipPath id="make-me-a-hanzi-clip-12">
      <path d="M 1646.0 456.0 L 1610.0 465.0 Q 1600.0 466.0 1566.0 460.0 Q 1532.0 453.0 1526.0 452.0 L 1476.0 443.0 Q 1465.0 441.0 1392.0 434.0 C 1362.0 431.0 1362.0 414.0 1392.0 410.0 L 1416.0 407.0 Q 1421.0 406.0 1462.0 412.0 L 1537.0 422.0 L 1581.0 430.0 L 1617.0 434.0 Q 1627.0 435.0 1646.0 440.0 C 1675.0 447.0 1675.0 449.0 1646.0 456.0 Z" fill="lightgray"></path>
      </clipPath>
      <path clip-path="url(#make-me-a-hanzi-clip-12)" d="M 1399.0 416.0 L 1407.0 423.0 L 1449.0 423.0 L 1578.0 447.0 L 1634.0 447.0 L 1639.0 452.0 " fill="none" id="make-me-a-hanzi-animation-12" stroke-dasharray="375 750" stroke-linecap="round"></path>

      <clipPath id="make-me-a-hanzi-clip-13">
      <path d="M 1417.0 351.0 Q 1404.0 350.0 1392.0 348.0 C 1362.0 344.0 1361.0 323.0 1391.0 323.0 L 1426.0 323.0 Q 1429.0 323.0 1453.0 326.0 L 1502.0 333.0 L 1566.0 340.0 L 1647.0 348.0 C 1674.0 351.0 1674.0 351.0 1646.0 362.0 L 1626.0 370.0 Q 1614.0 374.0 1603.0 376.0 Q 1592.0 378.0 1545.0 370.0 Q 1497.0 361.0 1489.0 360.0 L 1437.0 353.0 L 1417.0 351.0 Z" fill="lightgray"></path>
      </clipPath>
      <path clip-path="url(#make-me-a-hanzi-clip-13)" d="M 1397.0 329.0 L 1405.0 336.0 L 1558.0 357.0 L 1605.0 360.0 L 1640.0 355.0 " fill="none" id="make-me-a-hanzi-animation-13" stroke-dasharray="376 752" stroke-linecap="round"></path>

      <clipPath id="make-me-a-hanzi-clip-14">
      <path d="M 1388.0 232.0 L 1592.0 249.0 Q 1595.0 249.0 1642.0 252.0 C 1672.0 254.0 1673.0 273.0 1644.0 281.0 L 1626.0 286.0 L 1610.0 288.0 Q 1598.0 290.0 1548.0 282.0 Q 1498.0 273.0 1460.0 270.0 L 1390.0 265.0 C 1360.0 263.0 1358.0 230.0 1388.0 232.0 Z" fill="lightgray"></path>
      </clipPath>
      <path clip-path="url(#make-me-a-hanzi-clip-14)" d="M 1395.0 237.0 L 1410.0 250.0 L 1562.0 267.0 L 1625.0 268.0 L 1637.0 274.0 " fill="none" id="make-me-a-hanzi-animation-14" stroke-dasharray="377 754" stroke-linecap="round"></path>

      <clipPath id="make-me-a-hanzi-clip-15">
      <path d="M 1911.0 109.0 Q 1953.0 111.0 1963.0 115.0 Q 1986.0 124.0 1967.0 139.0 Q 1914.0 178.0 1883.0 178.0 L 1813.0 168.0 Q 1785.0 163.0 1753.0 162.0 L 1706.0 159.0 Q 1702.0 157.0 1686.0 157.0 L 1616.0 151.0 L 1566.0 146.0 L 1516.0 142.0 L 1480.0 140.0 Q 1468.0 138.0 1447.0 137.0 L 1379.0 133.0 L 1258.0 124.0 Q 1162.0 117.0 1124.0 117.0 L 1106.0 116.0 Q 1090.0 114.0 1088.0 109.0 Q 1086.0 101.0 1090.0 96.0 Q 1093.0 88.0 1112.0 80.0 L 1130.0 68.0 Q 1163.0 54.0 1174.0 54.0 L 1246.0 73.0 Q 1270.0 80.0 1301.0 83.0 L 1344.0 88.0 Q 1372.0 92.0 1376.0 92.0 L 1432.0 96.0 L 1451.0 97.0 Q 1468.0 97.0 1521.0 101.0 Q 1597.0 104.0 1600.0 105.0 L 1617.0 105.0 L 1677.0 106.0 L 1697.0 109.0 L 1911.0 109.0 Z" fill="lightgray"></path>
      </clipPath>
      <path clip-path="url(#make-me-a-hanzi-clip-15)" d="M 1097.0 104.0 L 1174.0 86.0 L 1387.0 114.0 L 1881.0 144.0 L 1963.0 127.0 " fill="none" id="make-me-a-hanzi-animation-15" stroke-dasharray="1001 2002" stroke-linecap="round"></path>

      <clipPath id="make-me-a-hanzi-clip-16">
      <path d="M 1447.0 137.0 L 1449.0 143.0 Q 1451.0 149.0 1442.0 158.0 Q 1434.0 169.0 1424.0 172.0 L 1398.0 182.0 L 1378.0 187.0 Q 1372.0 187.0 1367.5 182.5 Q 1363.0 178.0 1365.0 172.0 L 1379.0 133.0 L 1376.0 92.0 L 1374.0 80.0 L 1370.0 66.0 Q 1370.0 65.0 1365.5 48.5 Q 1361.0 32.0 1347.0 8.0 Q 1333.0 -16.0 1323.5 -26.5 Q 1314.0 -37.0 1283.0 -62.0 Q 1252.0 -87.0 1218.0 -98.0 L 1196.0 -109.0 Q 1186.0 -113.0 1188.0 -118.5 Q 1190.0 -124.0 1202.0 -122.0 L 1218.0 -120.0 L 1253.0 -112.0 Q 1260.0 -111.0 1288.0 -100.5 Q 1316.0 -90.0 1338.0 -75.0 Q 1363.0 -55.0 1382.0 -32.0 Q 1419.0 19.0 1425.5 53.0 Q 1432.0 87.0 1432.0 96.0 L 1447.0 137.0 Z" fill="lightgray"></path>
      </clipPath>
      <path clip-path="url(#make-me-a-hanzi-clip-16)" d="M 1377.0 175.0 L 1412.0 140.0 L 1397.0 54.0 L 1377.0 6.0 L 1341.0 -43.0 L 1311.0 -67.0 L 1253.0 -98.0 L 1196.0 -117.0 " fill="none" id="make-me-a-hanzi-animation-16" stroke-dasharray="542 1084" stroke-linecap="round"></path>

      <clipPath id="make-me-a-hanzi-clip-17">
      <path d="M 1686.0 157.0 L 1690.0 174.0 Q 1692.0 179.0 1682.0 186.0 Q 1674.0 198.0 1645.0 208.5 Q 1616.0 219.0 1610.0 210.0 Q 1606.0 209.0 1606.0 202.0 L 1608.0 188.0 Q 1610.0 186.0 1610.0 181.0 L 1616.0 151.0 L 1617.0 105.0 L 1615.0 -33.0 L 1617.0 -80.0 Q 1622.0 -158.0 1635.0 -158.0 Q 1637.0 -160.0 1641.0 -155.0 L 1648.0 -141.0 Q 1656.0 -125.0 1660.5 -99.0 Q 1665.0 -73.0 1671.0 0.0 L 1676.0 76.0 Q 1676.0 96.0 1677.0 106.0 L 1686.0 157.0 Z" fill="lightgray"></path>
      </clipPath>
      <path clip-path="url(#make-me-a-hanzi-clip-17)" d="M 1620.0 200.0 L 1642.0 178.0 L 1651.0 157.0 L 1636.0 -152.0 " fill="none" id="make-me-a-hanzi-animation-17" stroke-dasharray="491 982" stroke-linecap="round"></path>

      <clipPath id="make-me-a-hanzi-clip-18">
      <path d="M 2369.0 458.5 Q 2456.0 485.5 2458.0 486.5 Q 2465.0 493.5 2461.0 502.5 Q 2454.0 512.5 2426.0 519.5 Q 2398.0 523.5 2370.0 513.5 L 2324.0 496.5 Q 2216.0 465.5 2134.0 453.5 Q 2100.0 446.5 2125.0 431.5 Q 2161.0 410.5 2230.0 426.5 Q 2264.0 435.5 2305.0 442.5 L 2369.0 458.5 Z" fill="lightgray"></path>
      </clipPath>
      <path clip-path="url(#make-me-a-hanzi-clip-18)" d="M 2127.0 443.5 L 2147.0 438.5 L 2198.0 442.5 L 2406.0 496.5 L 2442.0 498.5 L 2454.0 493.5 " fill="none" id="make-me-a-hanzi-animation-18" stroke-dasharray="464 928" stroke-linecap="round"></path>

      <clipPath id="make-me-a-hanzi-clip-19">
      <path d="M 2320.0 366.5 Q 2316.0 281.5 2315.0 186.5 Q 2309.0 110.5 2288.0 38.5 Q 2276.0 -0.5 2301.0 -63.5 Q 2308.0 -82.5 2316.0 -85.5 Q 2322.0 -92.5 2330.0 -83.5 Q 2337.0 -79.5 2348.0 -58.5 Q 2358.0 -33.5 2358.0 -2.5 Q 2357.0 45.5 2369.0 458.5 L 2370.0 513.5 Q 2370.0 514.5 2371.0 515.5 Q 2372.0 612.5 2392.0 676.5 Q 2401.0 692.5 2398.0 705.5 Q 2391.0 715.5 2336.0 750.5 Q 2312.0 768.5 2291.0 752.5 Q 2287.0 748.5 2292.0 732.5 Q 2323.0 683.5 2324.0 634.5 Q 2324.0 570.5 2324.0 496.5 L 2320.0 366.5 Z" fill="lightgray"></path>
      </clipPath>
      <path clip-path="url(#make-me-a-hanzi-clip-19)" d="M 2303.0 745.5 L 2355.0 690.5 L 2339.0 189.5 L 2321.0 14.5 L 2321.0 -71.5 " fill="none" id="make-me-a-hanzi-animation-19" stroke-dasharray="967 1934" stroke-linecap="round"></path>

      <clipPath id="make-me-a-hanzi-clip-20">
      <path d="M 2305.0 442.5 Q 2256.0 304.5 2092.0 93.5 Q 2088.0 83.5 2098.0 83.5 Q 2104.0 82.5 2112.0 90.5 Q 2241.0 201.5 2320.0 366.5 C 2369.0 467.5 2315.0 470.5 2305.0 442.5 Z" fill="lightgray"></path>
      </clipPath>
      <path clip-path="url(#make-me-a-hanzi-clip-20)" d="M 2319.0 440.5 L 2311.0 434.5 L 2298.0 368.5 L 2260.0 298.5 L 2200.0 207.5 L 2102.0 92.5 " fill="none" id="make-me-a-hanzi-animation-20" stroke-dasharray="545 1090" stroke-linecap="round"></path>

      <clipPath id="make-me-a-hanzi-clip-21">
      <path d="M 2385.0 341.5 Q 2433.0 281.5 2457.0 278.5 Q 2469.0 277.5 2475.0 293.5 Q 2476.0 305.5 2468.0 322.5 Q 2458.0 338.5 2437.0 346.5 Q 2403.0 362.5 2389.0 364.5 Q 2380.0 365.5 2380.0 356.5 Q 2379.0 349.5 2385.0 341.5 Z" fill="lightgray"></path>
      </clipPath>
      <path clip-path="url(#make-me-a-hanzi-clip-21)" d="M 2391.0 353.5 L 2440.0 317.5 L 2457.0 295.5 " fill="none" id="make-me-a-hanzi-animation-21" stroke-dasharray="217 434" stroke-linecap="round"></path>

      <clipPath id="make-me-a-hanzi-clip-22">
      <path d="M 2579.0 505.5 Q 2531.0 526.5 2517.0 524.5 Q 2499.0 520.5 2514.0 501.5 Q 2544.0 453.5 2531.0 258.5 Q 2524.0 207.5 2501.0 148.5 Q 2479.0 85.5 2404.0 10.5 Q 2391.0 -1.5 2388.0 -7.5 Q 2387.0 -14.5 2398.0 -13.5 Q 2437.0 -10.5 2495.0 58.5 Q 2561.0 136.5 2576.0 259.5 Q 2586.0 335.5 2586.0 450.5 Q 2589.0 469.5 2590.0 479.5 C 2593.0 499.5 2593.0 499.5 2579.0 505.5 Z" fill="lightgray"></path>
      </clipPath>
      <path clip-path="url(#make-me-a-hanzi-clip-22)" d="M 2518.0 512.5 L 2535.0 503.5 L 2558.0 475.5 L 2559.0 323.5 L 2544.0 206.5 L 2519.0 134.5 L 2485.0 75.5 L 2438.0 22.5 L 2395.0 -6.5 " fill="none" id="make-me-a-hanzi-animation-22" stroke-dasharray="720 1440" stroke-linecap="round"></path>

      <clipPath id="make-me-a-hanzi-clip-23">
      <path d="M 3001.0 -1.5 Q 3032.0 8.5 3020.0 41.5 Q 2998.0 96.5 2995.0 183.5 Q 2994.0 208.5 2988.0 212.5 Q 2978.0 218.5 2975.0 202.5 Q 2951.0 76.5 2925.0 56.5 Q 2910.0 46.5 2875.0 46.5 Q 2791.0 46.5 2751.0 112.5 Q 2690.0 212.5 2737.0 419.5 Q 2756.0 486.5 2794.0 520.5 Q 2819.0 544.5 2788.0 555.5 Q 2772.0 562.5 2735.0 572.5 Q 2714.0 578.5 2665.0 546.5 Q 2616.0 521.5 2579.0 505.5 C 2552.0 493.5 2561.0 471.5 2590.0 479.5 Q 2618.0 486.5 2677.0 507.5 Q 2689.0 513.5 2695.0 509.5 Q 2701.0 500.5 2685.0 351.5 Q 2649.0 93.5 2792.0 4.5 Q 2837.0 -22.5 2903.0 -23.5 Q 2952.0 -22.5 3001.0 -1.5 Z" fill="lightgray"></path>
      </clipPath>
      <path clip-path="url(#make-me-a-hanzi-clip-23)" d="M 2588.0 501.5 L 2599.0 497.5 L 2704.0 537.5 L 2727.0 533.5 L 2738.0 524.5 L 2703.0 363.5 L 2696.0 257.5 L 2699.0 203.5 L 2713.0 141.5 L 2730.0 103.5 L 2752.0 70.5 L 2780.0 45.5 L 2812.0 26.5 L 2869.0 12.5 L 2921.0 14.5 L 2966.0 32.5 L 2973.0 45.5 L 2983.0 205.5 " fill="none" id="make-me-a-hanzi-animation-23" stroke-dasharray="1169 2338" stroke-linecap="round"></path>

</g>
</svg>
